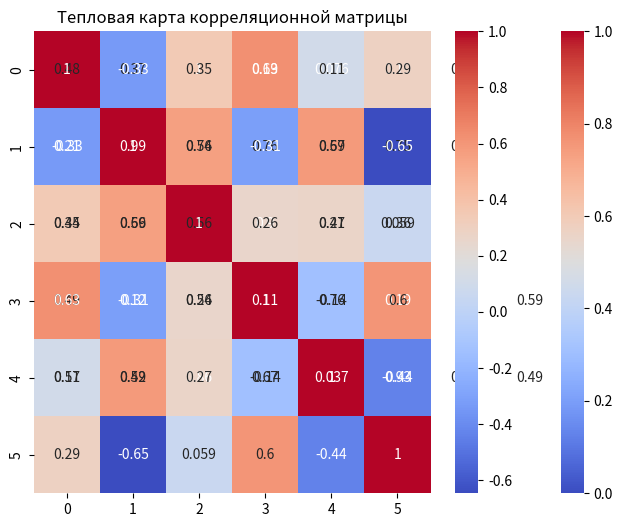

The script that saved this image:
import seaborn as sns
import pandas as pd
import numpy as np
import matplotlib.pyplot as plt

def plot_heatmap(data):
    """
    Тепловая карта матрицы 5 на 8
    """
    plt.figure(figsize=(8, 6))
    sns.heatmap(data, vmin=0, vmax=1,  annot=True, cmap='coolwarm')
    plt.title('Тепловая карта')
    plt.show()

data = np.random.rand(5, 8)
plot_heatmap(data)

def plot_corr_heatmap(data1):
    """
    Тепловая карта корреляционной матрицы 6 на 6
    """
    df = pd.DataFrame(data1)
    correlation_matrix = df.corr()
    sns.heatmap(correlation_matrix, annot=True, cmap='coolwarm')
    plt.title('Тепловая карта корреляционной матрицы')
    plt.show()

data1 = np.random.rand(6, 6)
plot_corr_heatmap(data1)


